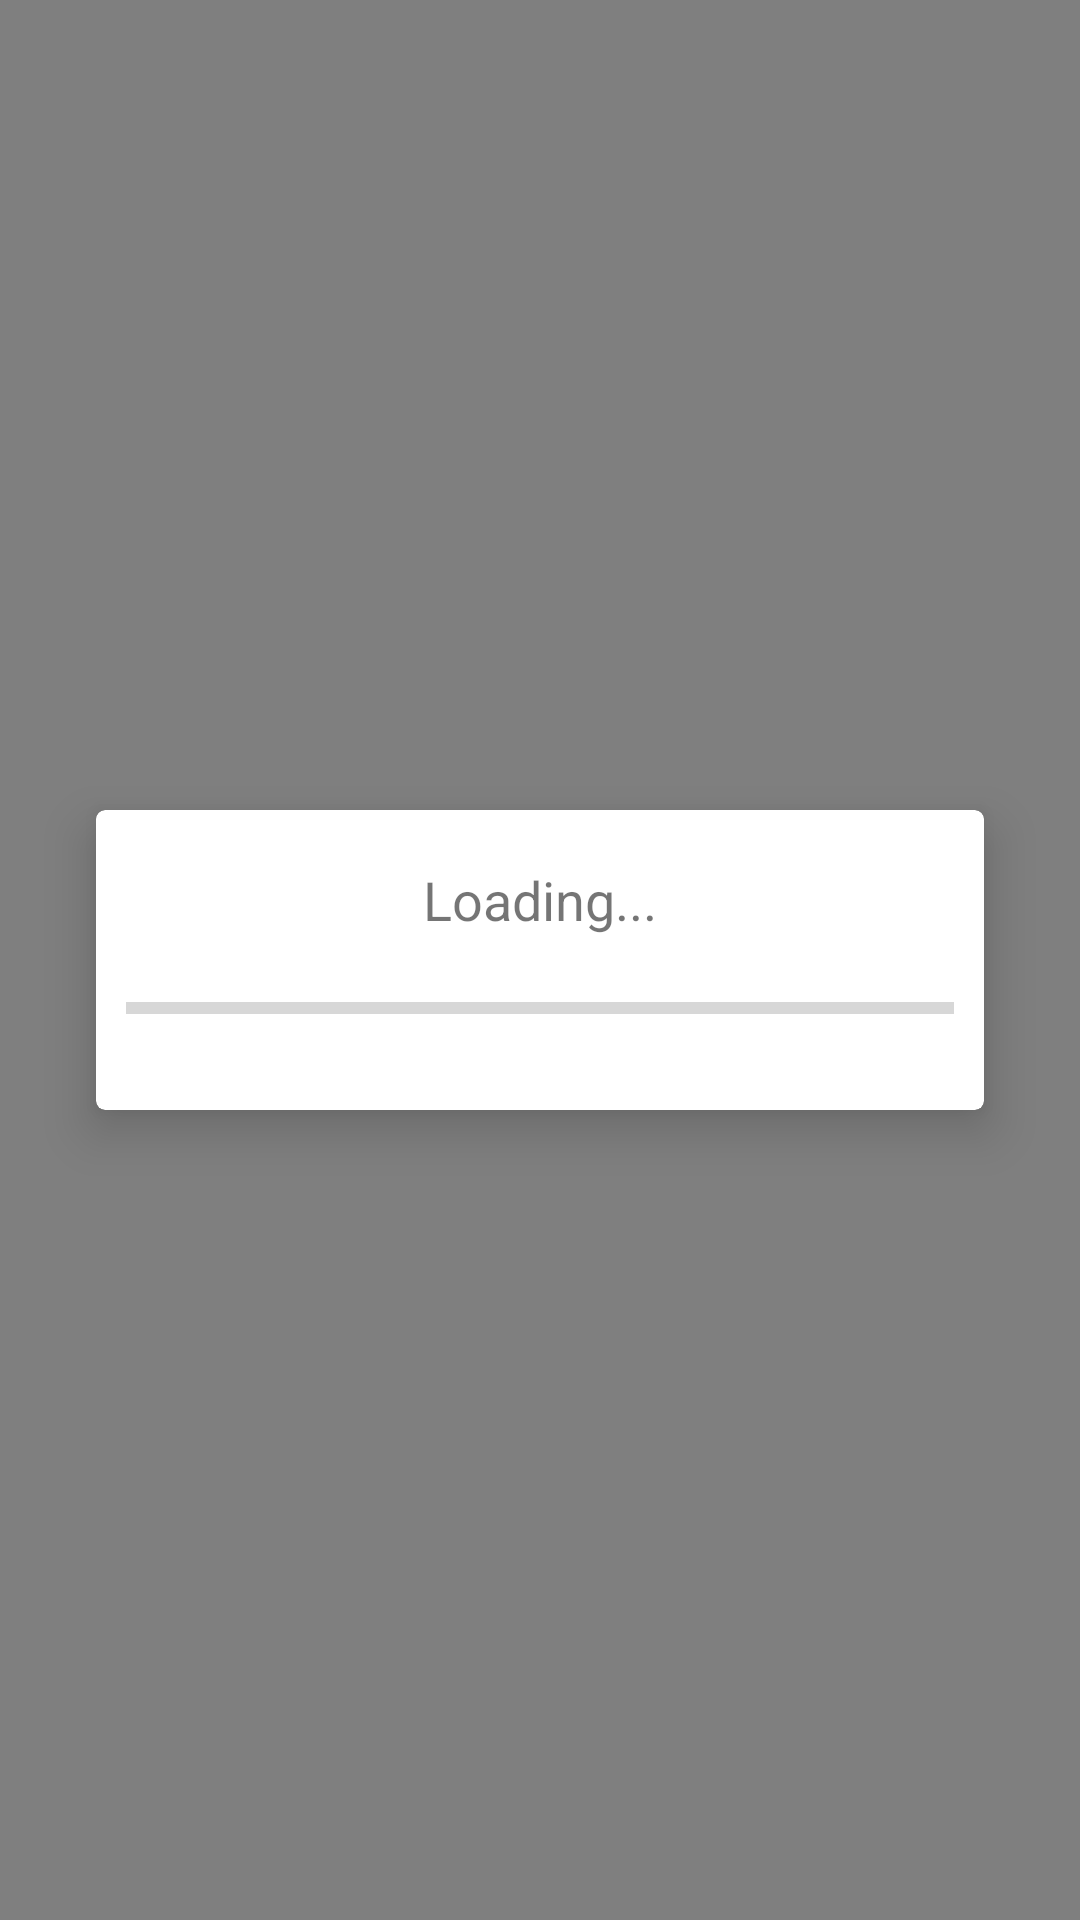

Produce the Android XML layout that renders to this screen, including the resource entries it uses.
<!-- AndroidManifest.xml: application theme AppTheme -->
<!-- res/layout/activity_web.xml -->
<?xml version="1.0" encoding="utf-8"?>
<androidx.constraintlayout.widget.ConstraintLayout xmlns:android="http://schemas.android.com/apk/res/android"
    xmlns:app="http://schemas.android.com/apk/res-auto"
    xmlns:tools="http://schemas.android.com/tools"
    android:layout_width="match_parent"
    android:layout_height="match_parent"
    tools:context=".ui.WebActivity">

    <WebView
        android:id="@+id/web_view"
        android:layout_width="0dp"
        android:layout_height="0dp"
        app:layout_constraintBottom_toBottomOf="parent"
        app:layout_constraintEnd_toEndOf="parent"
        app:layout_constraintStart_toStartOf="parent"
        app:layout_constraintTop_toTopOf="parent" >

    </WebView>

    <androidx.cardview.widget.CardView
        android:id="@+id/card_view"
        android:layout_width="match_parent"
        android:layout_height="100dp"
        android:layout_marginStart="32dp"
        android:layout_marginTop="8dp"
        android:layout_marginEnd="32dp"
        android:layout_marginBottom="8dp"
        android:visibility="visible"
        app:cardCornerRadius="3dp"
        app:cardElevation="10dp"
        app:layout_constraintBottom_toBottomOf="parent"
        app:layout_constraintEnd_toEndOf="parent"
        app:layout_constraintStart_toStartOf="parent"
        app:layout_constraintTop_toTopOf="parent">

        <androidx.constraintlayout.widget.ConstraintLayout
            android:layout_width="match_parent"
            android:layout_height="match_parent">

            <TextView
                android:id="@+id/loading"
                android:layout_width="wrap_content"
                android:layout_height="wrap_content"
                android:layout_marginStart="8dp"
                android:layout_marginTop="8dp"
                android:layout_marginEnd="8dp"
                android:layout_marginBottom="8dp"
                android:text="Loading..."
                android:textSize="18sp"
                android:visibility="visible"
                app:layout_constraintBottom_toBottomOf="parent"
                app:layout_constraintEnd_toEndOf="parent"
                app:layout_constraintStart_toStartOf="parent"
                app:layout_constraintTop_toTopOf="parent"
                app:layout_constraintVertical_bias="0.16000003" />

            <ProgressBar
                android:id="@+id/progressBar"
                style="?android:attr/progressBarStyleHorizontal"
                android:layout_width="0dp"
                android:layout_height="0dp"
                android:layout_centerVertical="true"
                android:layout_marginStart="8dp"
                android:layout_marginTop="32dp"
                android:layout_marginEnd="8dp"
                android:padding="2dip"
                android:visibility="visible"
                app:layout_constraintBottom_toBottomOf="parent"
                app:layout_constraintEnd_toEndOf="parent"
                app:layout_constraintStart_toStartOf="parent"
                app:layout_constraintTop_toTopOf="parent"
                app:layout_constraintVertical_bias="0.63"></ProgressBar>
        </androidx.constraintlayout.widget.ConstraintLayout>

    </androidx.cardview.widget.CardView>
</androidx.constraintlayout.widget.ConstraintLayout>
<!-- resources referenced by this layout -->
<resources>
  <style name="AppTheme" parent="Theme.AppCompat.Light.DarkActionBar">
          
          <item name="colorPrimary">@color/colorPrimary</item>
          <item name="colorPrimaryDark">@color/colorPrimaryDark</item>
          <item name="colorAccent">@color/colorAccent</item>
  
          <item name="windowActionBar">false</item>
          <item name="windowNoTitle">true</item>
          <item name="windowActionBarOverlay">true</item>
  
          <item name="android:actionBarStyle">@style/BottomTheme</item>
      </style>
  <color name="colorPrimary">#ec407a</color>
  <color name="colorPrimaryDark">#b4004e</color>
  <color name="colorAccent">#ff77a9</color>
  <style name="BottomTheme" parent="AppTheme">
          <item name="android:textColorSecondary">@color/colorTextWhite</item>
      </style>
  <color name="colorTextWhite">#ffffff</color>
</resources>
